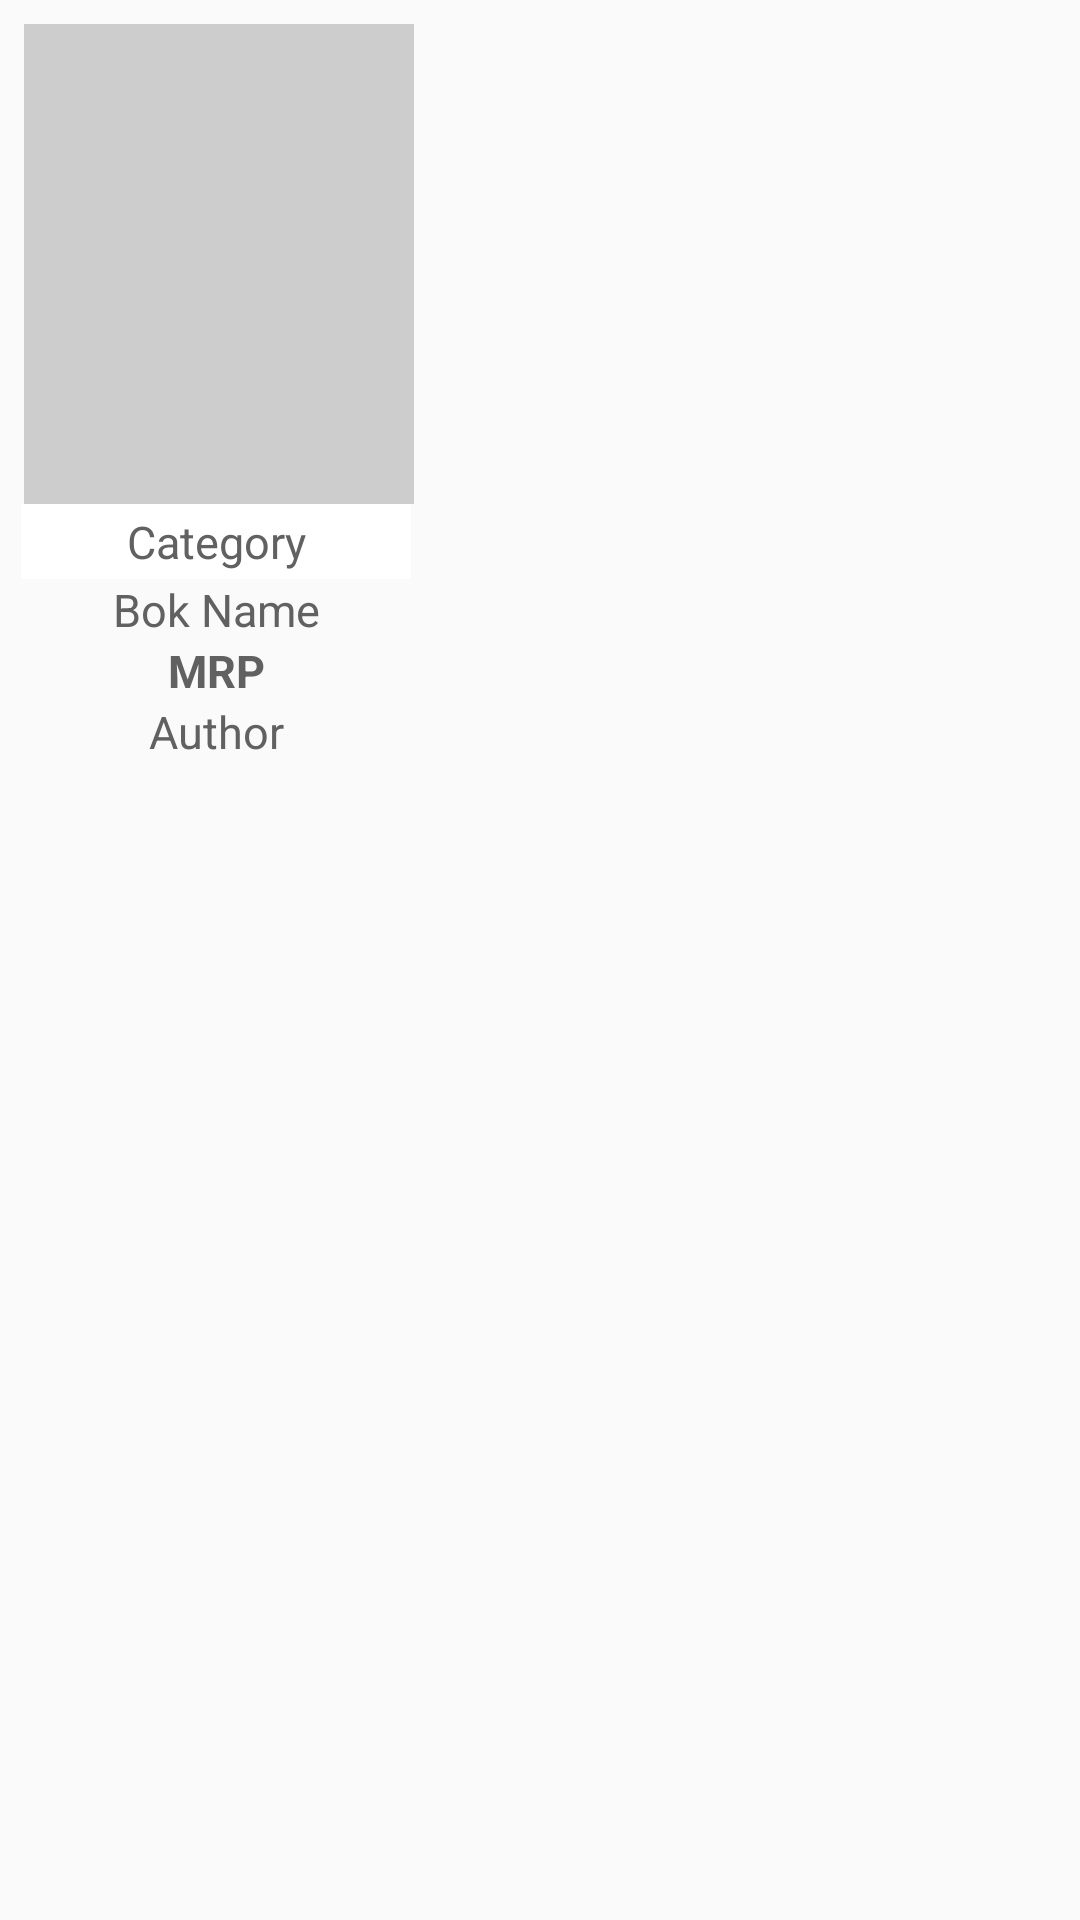

Produce the Android XML layout that renders to this screen, including the resource entries it uses.
<!-- AndroidManifest.xml: application theme AppThemeNoActinBar -->
<!-- res/layout/custom_lyout.xml -->
<RelativeLayout xmlns:android="http://schemas.android.com/apk/res/android"
    xmlns:tools="http://schemas.android.com/tools"
    android:id="@+id/LinearLayout1"
    android:layout_width="match_parent"
    android:layout_height="match_parent"
    tools:context=".MainActivity" >

    <ImageView
        android:layout_width="130dp"
        android:layout_height="160dp"
        android:id="@+id/g1"
        android:layout_marginLeft="8dp"
        android:layout_marginTop="8dp"
        android:background="#cdcdcd"

        />
    <TextView
        android:layout_width="130dp"
        android:layout_height="25dp"
        android:text="Category"
        android:gravity="center"
        android:textSize="15sp"
        android:background="#ffffff"
        android:id="@+id/txt"
        android:textColor="#616161"
        android:layout_below="@+id/g1"
        android:layout_marginStart="7dp"
        android:layout_marginLeft="10dp" />
    <TextView
        android:layout_width="130dp"
        android:layout_height="wrap_content"
        android:text="Bok Name"
        android:gravity="center"
        android:textSize="15sp"
        android:id="@+id/bookname1"
        android:textColor="#616161"
        android:layout_below="@+id/txt"
        android:layout_marginStart="7dp"
        android:layout_marginLeft="10dp" />

    <TextView
        android:layout_width="130dp"
        android:layout_height="wrap_content"
        android:text="MRP"
        android:gravity="center"
        android:textSize="15sp"
        android:id="@+id/bookname2"
        android:textStyle="bold"
        android:textColor="#616161"
        android:layout_below="@+id/bookname1"
        android:layout_marginStart="7dp"
        android:layout_marginLeft="10dp" />
    <TextView
        android:layout_width="130dp"
        android:layout_height="wrap_content"
        android:text="Author"
        android:gravity="center"
        android:textSize="15sp"
        android:id="@+id/bookname3"
        android:textColor="#616161"
        android:layout_below="@+id/bookname2"
        android:layout_marginStart="7dp"
        android:layout_marginLeft="10dp" />







</RelativeLayout>
<!-- resources referenced by this layout -->
<resources>
  <style name="AppThemeNoActinBar" parent="Theme.AppCompat.Light.NoActionBar">
          
          <item name="colorPrimary">@color/colorPrimary</item>
          <item name="colorPrimaryDark">@color/colorPrimaryDark</item>
          <item name="colorAccent">@color/colorAccent</item>
      </style>
  <color name="colorPrimary">#3F51B5</color>
  <color name="colorPrimaryDark">#303F9F</color>
  <color name="colorAccent">#FF4081</color>
</resources>
